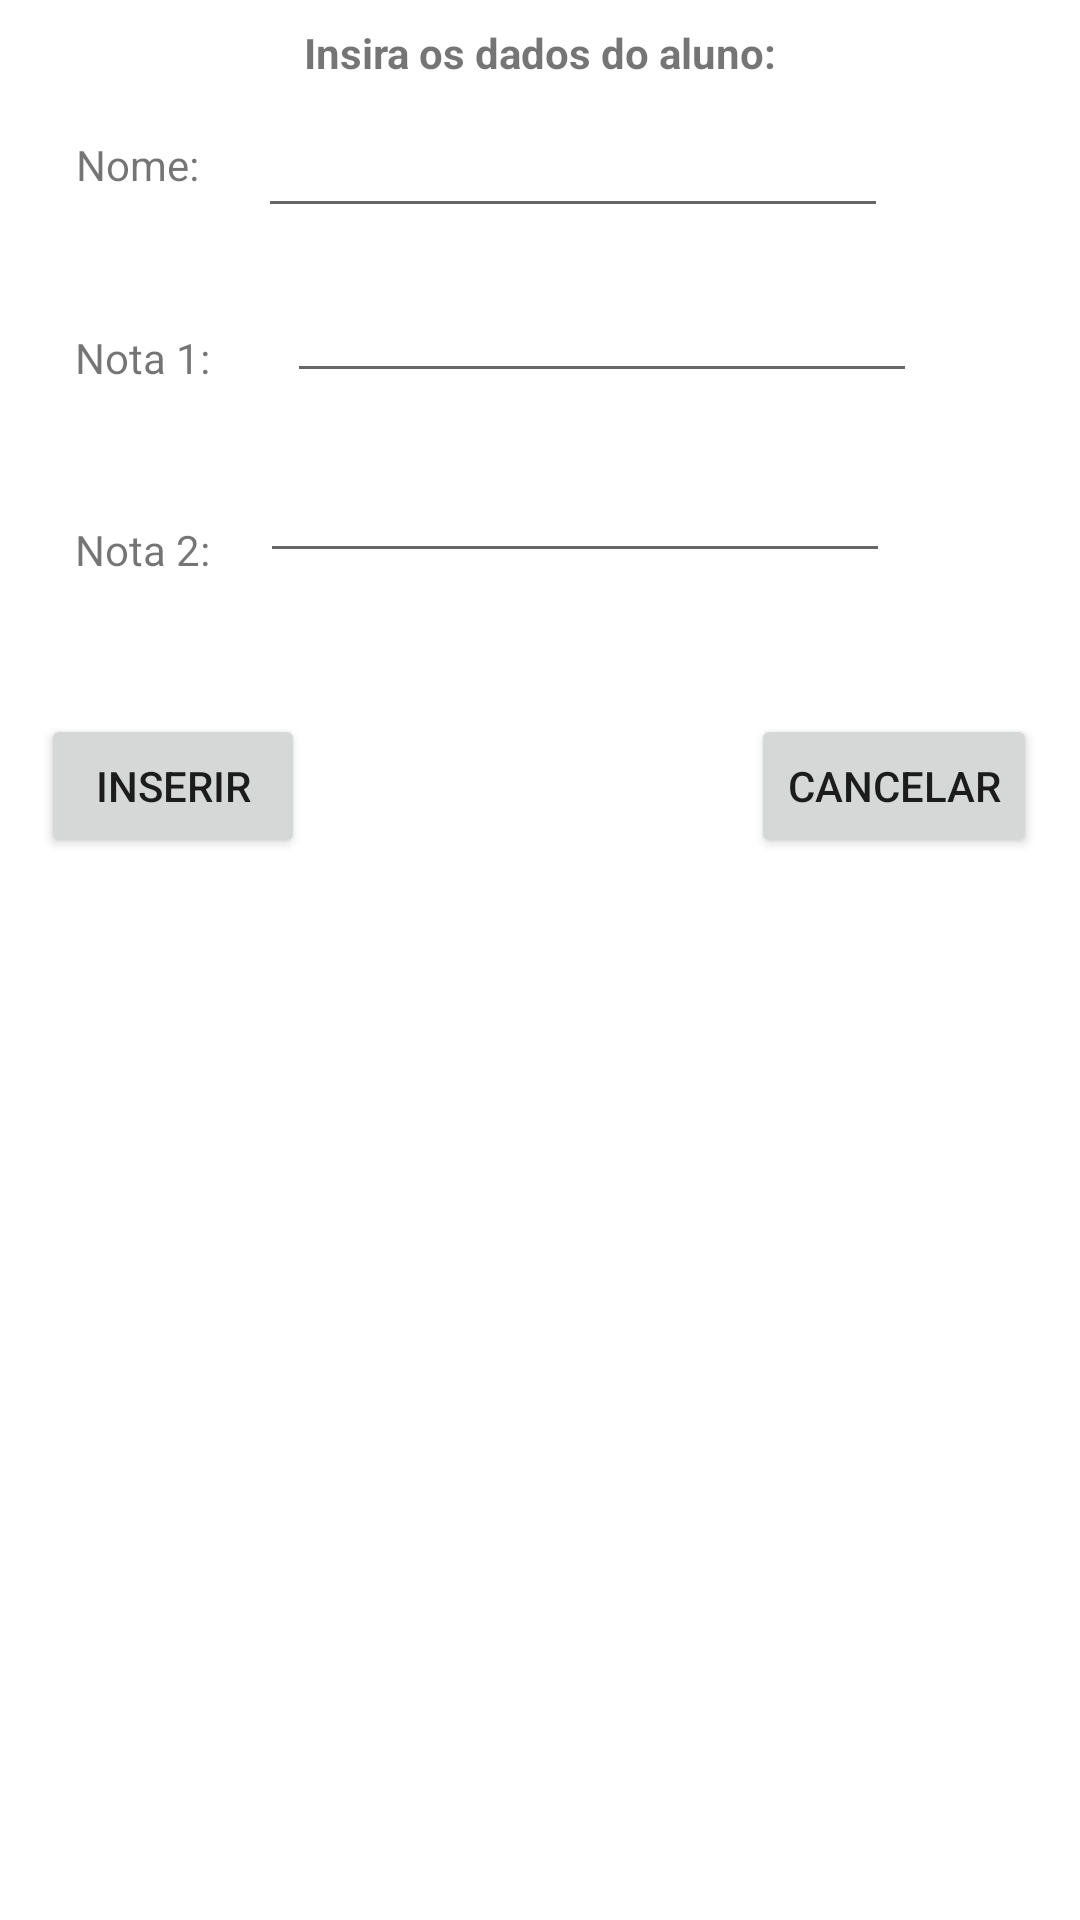

Layout XML and referenced resources for this Android screen:
<!-- AndroidManifest.xml: application theme Theme.ProvaTerceiroBimestre -->
<!-- res/layout/activity_fill_student_list.xml -->
<?xml version="1.0" encoding="utf-8"?>
<androidx.constraintlayout.widget.ConstraintLayout xmlns:android="http://schemas.android.com/apk/res/android"
    xmlns:app="http://schemas.android.com/apk/res-auto"
    xmlns:tools="http://schemas.android.com/tools"
    android:layout_width="match_parent"
    android:layout_height="match_parent"
    tools:context=".fillStudentList">

    <TextView
        android:id="@+id/textView"
        android:layout_width="wrap_content"
        android:layout_height="wrap_content"
        android:text="Insira os dados do aluno:"
        android:textStyle="bold"
        app:layout_constraintBottom_toTopOf="@+id/insertName"
        app:layout_constraintEnd_toEndOf="parent"
        app:layout_constraintStart_toStartOf="parent"
        app:layout_constraintTop_toTopOf="parent" />

    <EditText
        android:id="@+id/insertName"
        android:layout_width="wrap_content"
        android:layout_height="wrap_content"
        android:ems="10"
        android:inputType="textPersonName"
        app:layout_constraintBottom_toBottomOf="parent"
        app:layout_constraintEnd_toEndOf="parent"
        app:layout_constraintHorizontal_bias="0.236"
        app:layout_constraintStart_toEndOf="@+id/textView2"
        app:layout_constraintTop_toTopOf="parent"
        app:layout_constraintVertical_bias="0.058" />

    <TextView
        android:id="@+id/textView2"
        android:layout_width="wrap_content"
        android:layout_height="wrap_content"
        android:text="Nome:"
        app:layout_constraintBottom_toTopOf="@+id/textView3"
        app:layout_constraintEnd_toEndOf="parent"
        app:layout_constraintHorizontal_bias="0.079"
        app:layout_constraintStart_toStartOf="parent"
        app:layout_constraintTop_toTopOf="parent" />

    <TextView
        android:id="@+id/textView3"
        android:layout_width="wrap_content"
        android:layout_height="wrap_content"
        android:text="Nota 1:"
        app:layout_constraintBottom_toTopOf="@+id/textView4"
        app:layout_constraintEnd_toEndOf="parent"
        app:layout_constraintHorizontal_bias="0.079"
        app:layout_constraintStart_toStartOf="parent"
        app:layout_constraintTop_toBottomOf="@+id/textView2" />

    <TextView
        android:id="@+id/textView4"
        android:layout_width="wrap_content"
        android:layout_height="wrap_content"
        android:text="Nota 2:"
        app:layout_constraintBottom_toTopOf="@+id/goBack"
        app:layout_constraintEnd_toEndOf="parent"
        app:layout_constraintHorizontal_bias="0.079"
        app:layout_constraintStart_toStartOf="parent"
        app:layout_constraintTop_toBottomOf="@+id/textView3" />

    <EditText
        android:id="@+id/insertGrade1"
        android:layout_width="wrap_content"
        android:layout_height="wrap_content"
        android:layout_marginStart="24dp"
        android:ems="10"
        android:inputType="textPersonName"
        app:layout_constraintBottom_toTopOf="@+id/insertGrade2"
        app:layout_constraintEnd_toEndOf="parent"
        app:layout_constraintHorizontal_bias="0.028"
        app:layout_constraintStart_toEndOf="@+id/textView3"
        app:layout_constraintTop_toBottomOf="@+id/insertName"
        app:layout_constraintVertical_bias="0.418" />

    <EditText
        android:id="@+id/insertGrade2"
        android:layout_width="wrap_content"
        android:layout_height="wrap_content"
        android:ems="10"
        android:inputType="textPersonName"
        app:layout_constraintBottom_toBottomOf="parent"
        app:layout_constraintEnd_toEndOf="parent"
        app:layout_constraintHorizontal_bias="0.208"
        app:layout_constraintStart_toEndOf="@+id/textView4"
        app:layout_constraintTop_toTopOf="@+id/textView"
        app:layout_constraintVertical_bias="0.24" />

    <Button
        android:id="@+id/goBack"
        android:layout_width="wrap_content"
        android:layout_height="wrap_content"
        android:text="Inserir"
        app:layout_constraintBottom_toBottomOf="parent"
        app:layout_constraintEnd_toStartOf="@+id/cancelStudent"
        app:layout_constraintHorizontal_bias="0.084"
        app:layout_constraintStart_toStartOf="parent"
        app:layout_constraintTop_toTopOf="parent"
        app:layout_constraintVertical_bias="0.402" />

    <Button
        android:id="@+id/cancelStudent"
        android:layout_width="wrap_content"
        android:layout_height="wrap_content"
        android:text="Cancelar"
        app:layout_constraintBottom_toBottomOf="parent"
        app:layout_constraintEnd_toEndOf="parent"
        app:layout_constraintHorizontal_bias="0.946"
        app:layout_constraintStart_toStartOf="parent"
        app:layout_constraintTop_toTopOf="parent"
        app:layout_constraintVertical_bias="0.402" />
</androidx.constraintlayout.widget.ConstraintLayout>
<!-- resources referenced by this layout -->
<resources>
  <style name="Theme.ProvaTerceiroBimestre" parent="Theme.MaterialComponents.DayNight.DarkActionBar">
          
          <item name="colorPrimary">@color/purple_500</item>
          <item name="colorPrimaryVariant">@color/purple_700</item>
          <item name="colorOnPrimary">@color/white</item>
          
          <item name="colorSecondary">@color/teal_200</item>
          <item name="colorSecondaryVariant">@color/teal_700</item>
          <item name="colorOnSecondary">@color/black</item>
          
          <item name="android:statusBarColor" tools:targetApi="l">?attr/colorPrimaryVariant</item>
          
      </style>
  <!-- not gathered from this repository: default colours our renderer supplied (Android Studio template values) -->
  <color name="purple_500">#FF6200EE</color>
  <color name="purple_700">#FF3700B3</color>
  <color name="teal_200">#FF03DAC5</color>
  <color name="teal_700">#FF018786</color>
  <color name="black">#FF000000</color>
  <color name="white">#FFFFFFFF</color>
</resources>
